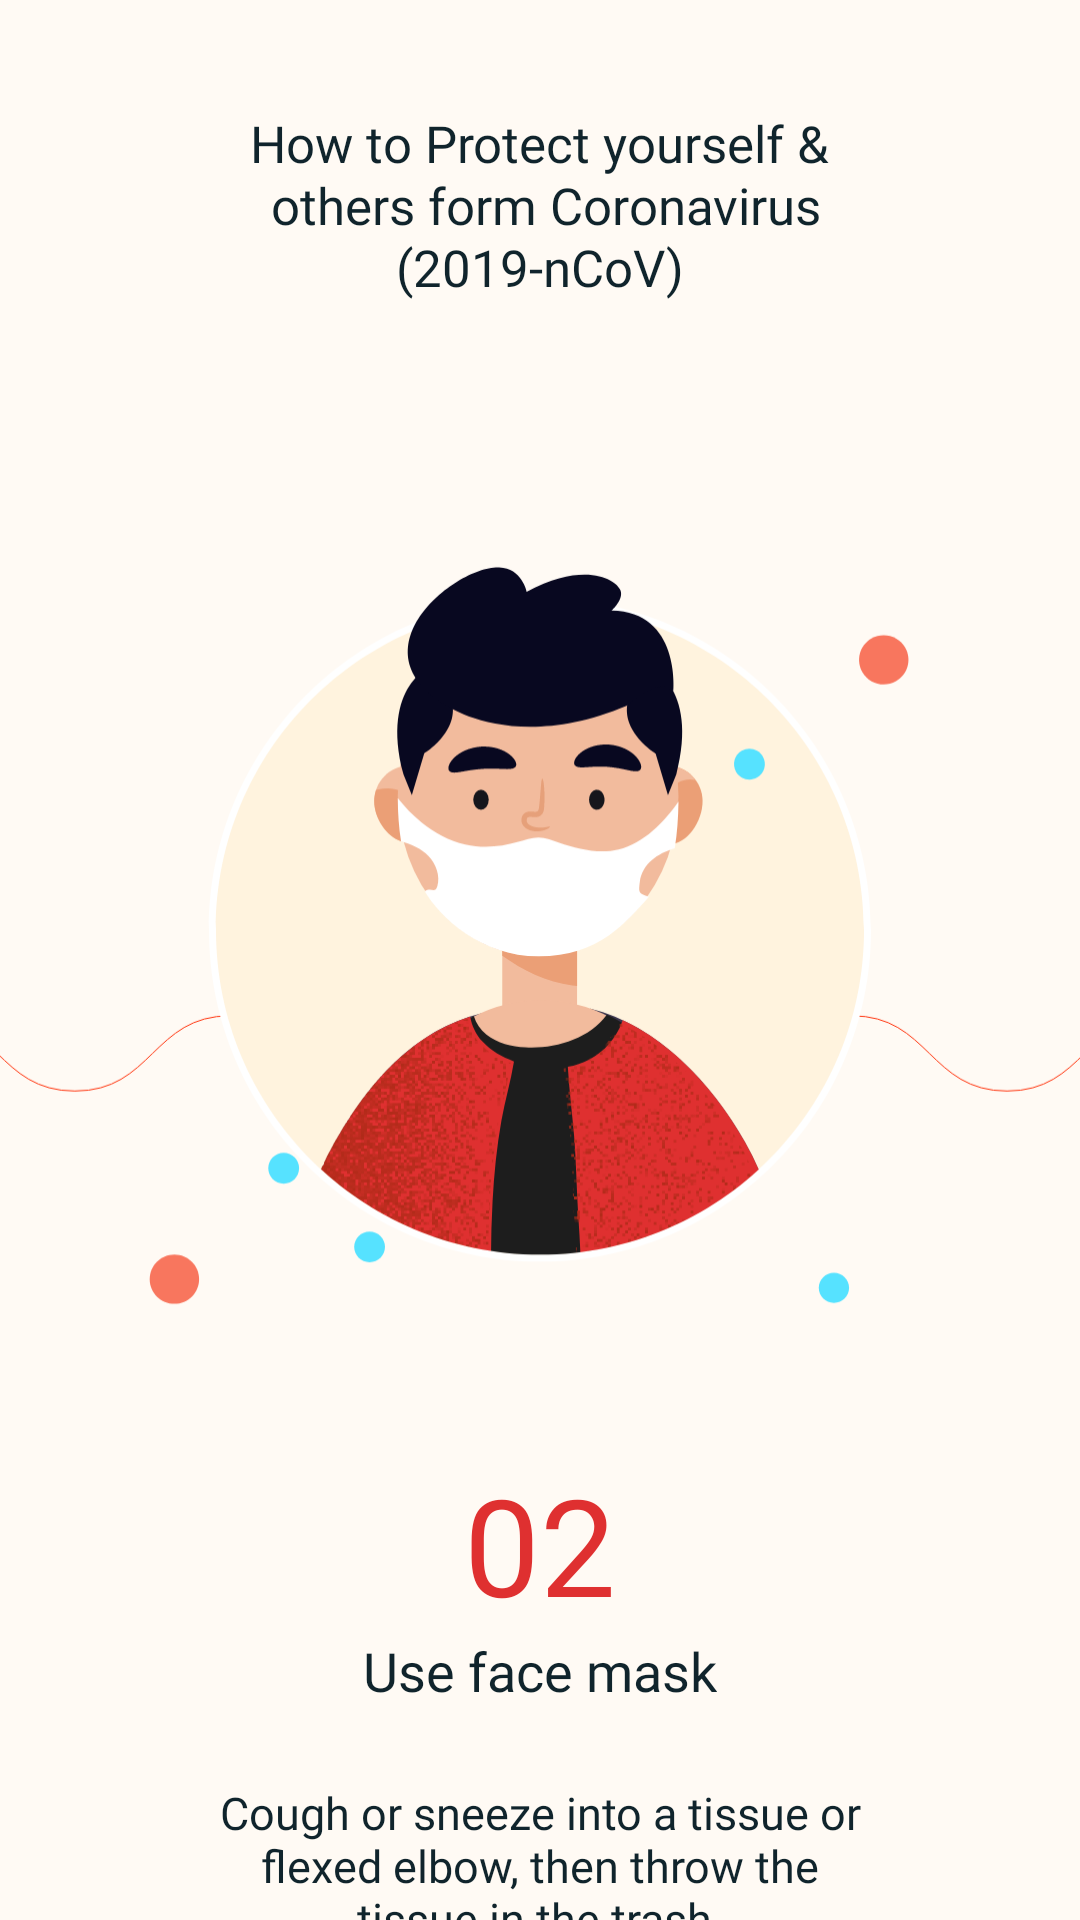

The Android layout XML behind this screen, and the referenced resources:
<!-- AndroidManifest.xml: application theme AppTheme -->
<!-- res/layout/fragment_view_pager2.xml -->
<?xml version="1.0" encoding="utf-8"?>
<LinearLayout xmlns:android="http://schemas.android.com/apk/res/android"
    xmlns:tools="http://schemas.android.com/tools"
    android:layout_width="match_parent"
    android:layout_height="match_parent"
    android:orientation="vertical"
    android:background="@color/pink_light"
    tools:context=".fragment.ViewPager2Fragment">
    <TextView
        android:layout_width="wrap_content"
        android:layout_height="wrap_content"
        android:textSize="17sp"
        android:fontFamily="@font/sf_pro_display_medium"
        android:text="@string/how_to_protect"
        android:layout_gravity="center"
        android:textAlignment="center"
        android:lineSpacingExtra="1dp"
        android:layout_marginTop="36.4dp"
        android:textColor="@color/txt_black"/>

    <ImageView
        android:layout_width="match_parent"
        android:layout_height="290dp"
        android:src="@drawable/walk2"
        android:layout_marginTop="75.7dp"
        android:scaleType="fitXY"/>

    <TextView
        android:layout_width="wrap_content"
        android:layout_height="wrap_content"
        android:text="@string/_02"
        android:layout_gravity="center"
        android:textColor="@color/red"
        android:textSize="45sp"
        android:layout_marginTop="18.6dp"
        android:fontFamily="@font/sf_pro_display_medium"/>

    <TextView
        android:layout_width="wrap_content"
        android:layout_height="wrap_content"
        android:text="@string/use_face_mask"
        android:layout_gravity="center"
        android:textSize="18sp"
        android:fontFamily="@font/sf_pro_display_medium"
        android:textColor="@color/txt_black"/>

    <TextView
        android:layout_width="wrap_content"
        android:layout_height="wrap_content"
        android:layout_gravity="center"
        android:fontFamily="@font/sf_pro_display_medium"
        android:text="@string/cough_or_sneeze"
        android:layout_marginTop="25dp"
        android:textAlignment="center"
        android:textColor="@color/txt_black"
        android:textSize="15sp" />

</LinearLayout>
<!-- resources referenced by this layout -->
<resources>
  <color name="pink_light">#fffaf4</color>
  <color name="red">#df3030</color>
  <color name="txt_black">#10242c</color>
  <!-- drawable walk2: png bitmap (drawable, 124178 bytes) -->
  <string name="_02">02</string>
  <string name="cough_or_sneeze">Cough or sneeze into a tissue or\nflexed elbow, then throw the\ntissue in the trash.</string>
  <string name="how_to_protect">How to Protect yourself &amp;\n others form Coronavirus\n(2019-nCoV)</string>
  <string name="use_face_mask">Use face mask</string>
  <style name="AppTheme" parent="Theme.AppCompat.Light.NoActionBar">
          
          <item name="colorPrimary">@color/colorPrimary</item>
          <item name="colorPrimaryDark">@color/colorPrimaryDark</item>
          <item name="colorAccent">@color/colorAccent</item>
          <item name="android:windowLightStatusBar">true</item>
      </style>
  <color name="colorPrimary">#008577</color>
  <color name="colorPrimaryDark">#00574B</color>
  <color name="colorAccent">#424242</color>
</resources>
